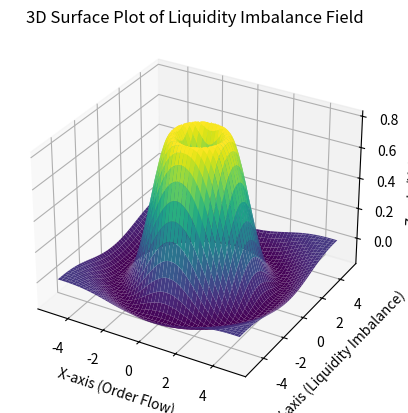

The script that saved this image:
import numpy as np
import matplotlib.pyplot as plt
from mpl_toolkits.mplot3d import Axes3D

# Generate sample data for liquidity imbalances
x = np.linspace(-5, 5, 100)
y = np.linspace(-5, 5, 100)
x, y = np.meshgrid(x, y)
z = np.sin(np.sqrt(x**2 + y**2)) * np.exp(-0.1 * (x**2 + y**2))

# Create a 3D surface plot
fig = plt.figure()
ax = fig.add_subplot(111, projection='3d')
ax.plot_surface(x, y, z, cmap='viridis')

# Set labels
ax.set_xlabel('X-axis (Order Flow)')
ax.set_ylabel('Y-axis (Liquidity Imbalance)')
ax.set_zlabel('Z-axis (Value)')

# Show the plot
plt.title('3D Surface Plot of Liquidity Imbalance Field')
plt.show()
